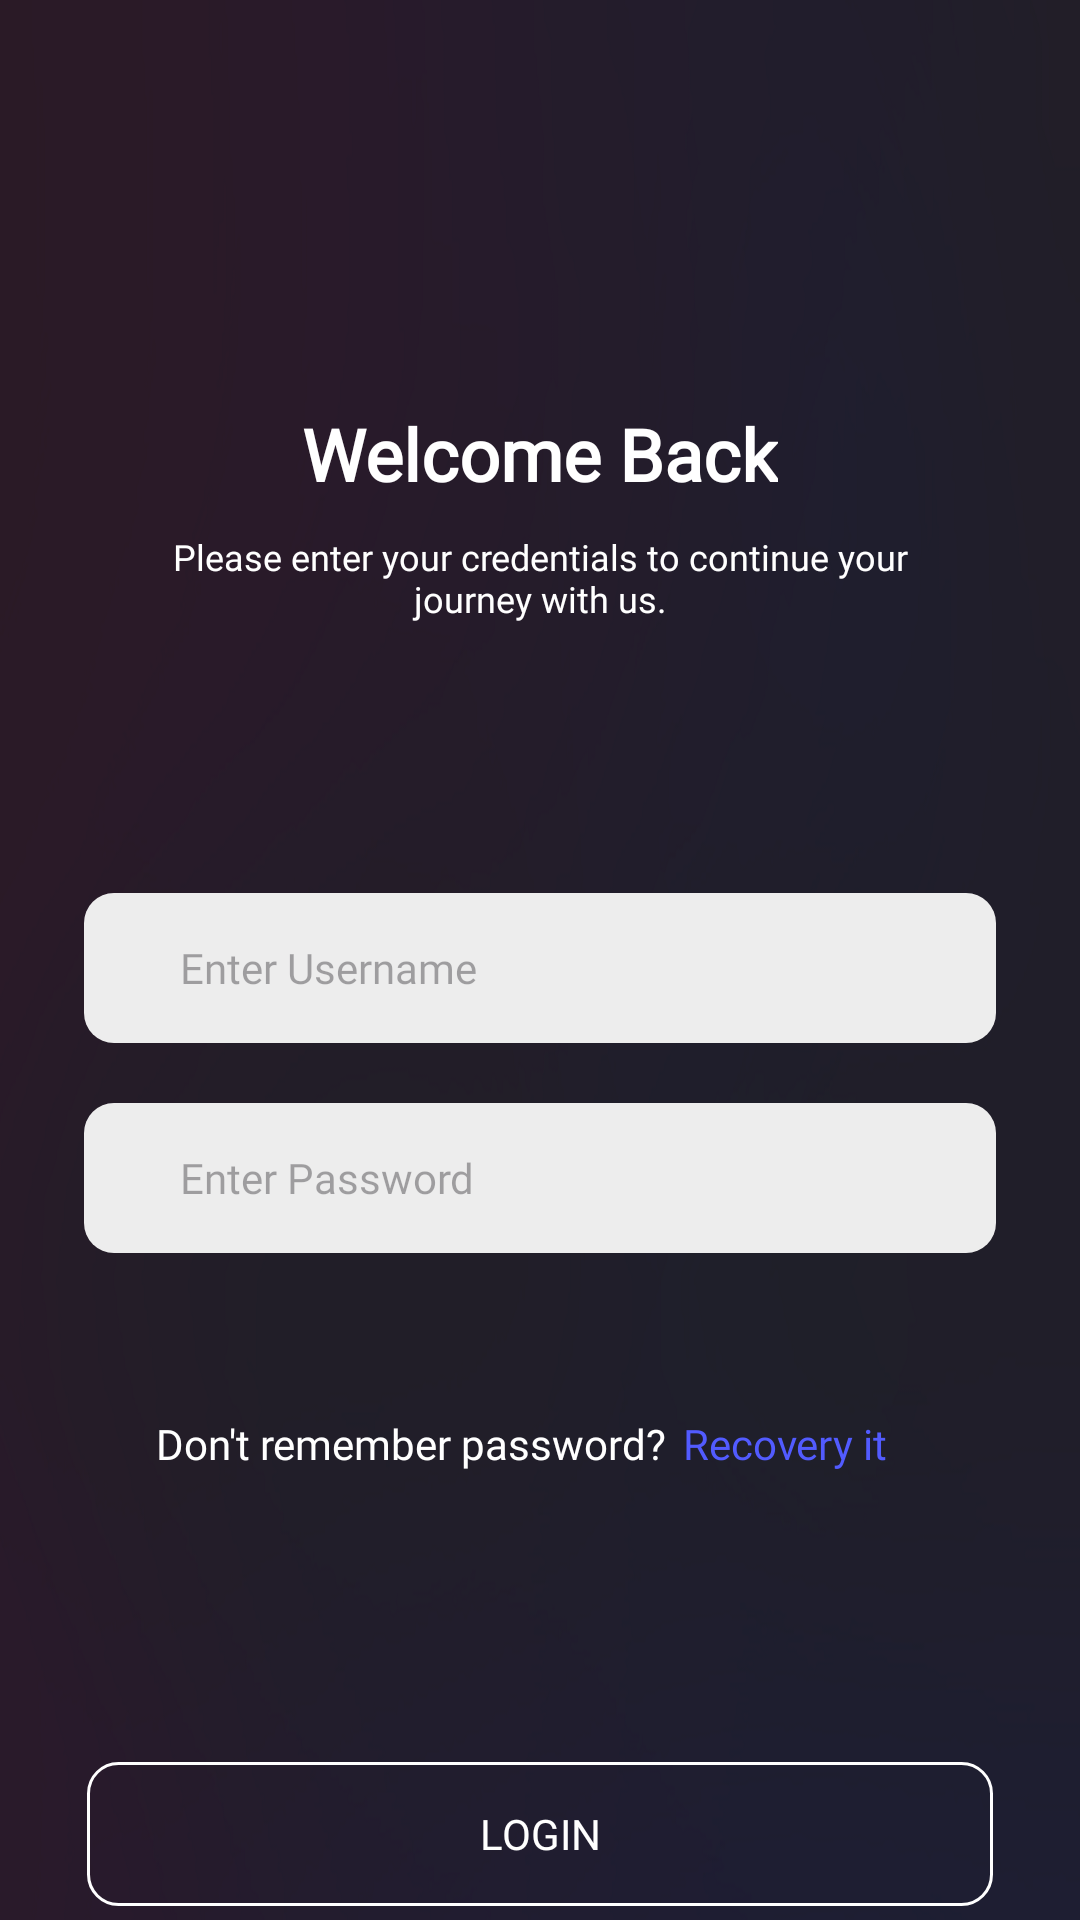

Produce the Android XML layout that renders to this screen, including the resource entries it uses.
<!-- AndroidManifest.xml: application theme Theme.TravelAppKreta -->
<!-- res/layout/activity_login.xml -->
<?xml version="1.0" encoding="utf-8"?>
<RelativeLayout xmlns:android="http://schemas.android.com/apk/res/android"
    xmlns:app="http://schemas.android.com/apk/res-auto"
    xmlns:tools="http://schemas.android.com/tools"
    android:layout_width="match_parent"
    android:layout_height="match_parent"
    android:background="@drawable/background"
    tools:context=".MainActivity">

    <TextView
        android:id="@+id/Login"
        android:layout_width="wrap_content"
        android:layout_height="wrap_content"
        android:text="Welcome Back"
        android:layout_centerHorizontal="true"
        android:layout_centerVertical="true"
        android:layout_alignParentTop="true"
        android:layout_marginTop="135dp"
        android:textSize="24sp"
        android:fontFamily="@font/poppinsbold"
        android:textColor="@color/title"
        android:textStyle="bold"/>

    <TextView
        android:id="@+id/BawahLogin"
        android:layout_width="wrap_content"
        android:layout_height="wrap_content"
        android:text="Please enter your credentials to continue your journey with us."
        android:layout_centerHorizontal="true"
        android:layout_centerVertical="true"
        android:layout_marginStart="38dp"
        android:layout_marginEnd="38dp"
        android:layout_below="@+id/Login"
        android:layout_marginTop="10dp"
        android:textSize="12sp"
        android:gravity="center"
        android:fontFamily="@font/poppinsmedium"
        android:textColor="@color/title"/>

    <LinearLayout
        android:id="@+id/linear"
        android:layout_width="match_parent"
        android:layout_height="wrap_content"
        android:orientation="vertical"
        android:layout_below="@+id/BawahLogin">

        <EditText
            android:id="@+id/etUsername"
            android:layout_width="match_parent"
            android:layout_height="50dp"
            android:hint="Enter Username"
            android:fontFamily="@font/poppinsregular"
            android:textSize="14sp"
            android:layout_marginTop="90dp"
            android:layout_marginStart="28dp"
            android:layout_marginEnd="28dp"
            android:background="@drawable/button_shape"
            android:paddingLeft="32dp"
            />

        <EditText
            android:id="@+id/etPassword"
            android:layout_width="match_parent"
            android:layout_height="50dp"
            android:hint="Enter Password"
            android:textSize="14sp"
            android:layout_below="@+id/etUsername"
            android:fontFamily="@font/poppinsregular"
            android:layout_marginTop="20dp"
            android:layout_marginStart="28dp"
            android:layout_marginEnd="28dp"
            android:inputType="textPassword"
            android:paddingLeft="32dp"
            android:background="@drawable/button_shape"/>
    </LinearLayout>

    <LinearLayout
        android:id="@+id/linear2"
        android:layout_width="match_parent"
        android:layout_height="wrap_content"
        android:orientation="horizontal"
        android:layout_marginTop="40dp"
        android:layout_below="@+id/linear"
        android:layout_centerHorizontal="true"
        android:layout_centerVertical="true"
        android:layout_marginStart="52dp"
        android:layout_marginEnd="52dp">

        <TextView
            android:id="@+id/tvcheck"
            android:layout_width="wrap_content"
            android:layout_height="wrap_content"
            android:text="Don't remember password?"
            android:textSize="14sp"
            android:fontFamily="@font/poppinsregular"
            android:textColor="@color/title"
            android:layout_marginTop="14dp"/>

        <TextView
            android:id="@+id/tvForgetPassword"
            android:layout_width="wrap_content"
            android:layout_height="wrap_content"
            android:gravity="center_horizontal"
            android:text="Recovery it"
            android:layout_marginStart="5dp"
            android:textSize="14sp"
            android:fontFamily="@font/poppinsregular"
            android:textColor="@color/primary"
            android:layout_marginTop="14dp"/>
    </LinearLayout>

    <androidx.appcompat.widget.AppCompatButton
        android:id="@+id/btnLogin"
        android:layout_width="match_parent"
        android:layout_height="wrap_content"
        android:text="Login"
        android:fontFamily="@font/poppinsbold"
        android:layout_below="@+id/Login"
        android:layout_marginTop="420dp"
        android:layout_marginStart="29dp"
        android:layout_marginEnd="29dp"
        android:background="@drawable/button_shape_v2"
        android:textColor="@color/title"

        />

    <LinearLayout
        android:layout_width="match_parent"
        android:layout_height="wrap_content"
        android:orientation="horizontal"
        android:layout_below="@id/btnLogin"
        android:layout_marginTop="20dp"
        android:gravity="center_horizontal">


        <TextView
            android:id="@+id/tvNotHave"
            android:layout_width="wrap_content"
            android:layout_height="wrap_content"
            android:text="Not Have an Account?"
            android:textSize="12sp"
            android:fontFamily="@font/poppinsregular"
            android:layout_below="@+id/btnLogin"
            android:layout_centerHorizontal="true"
            android:textColor="@color/title"
            />

        <TextView
            android:id="@+id/tvRegister"
            android:layout_width="wrap_content"
            android:layout_height="wrap_content"
            android:text=" Register"
            android:textSize="12sp"
            android:fontFamily="@font/poppinsregular"
            android:layout_below="@+id/btnLogin"
            android:layout_centerHorizontal="true"
            android:textColor="@color/primary"
            android:clickable="true"
            android:onClick="goToRegisterActivity"/>

    </LinearLayout>

</RelativeLayout>
<!-- resources referenced by this layout -->
<resources>
  <color name="primary">#525BFF</color>
  <color name="title">#FFFFFF</color>
  <!-- drawable background: png bitmap (drawable, 93331 bytes) -->
  <!-- drawable button_shape (drawable) -->
  <?xml version="1.0" encoding="utf-8"?>
  <shape xmlns:android="http://schemas.android.com/apk/res/android">
      <solid android:color="@color/abu"/>
      <corners android:radius="10dp"/>
  </shape>
  <!-- drawable button_shape_v2 (drawable) -->
  <?xml version="1.0" encoding="utf-8"?>
  <layer-list xmlns:android="http://schemas.android.com/apk/res/android">
      
      <item>
          <shape android:shape="rectangle">
              <solid android:color="@android:color/transparent" />
              <corners android:radius="10dp" />
          </shape>
      </item>
  
      
      <item>
          <shape android:shape="rectangle">
              <solid android:color="@android:color/transparent" />
              <stroke
                  android:width="1dp"
                  android:color="@color/title" />
              <corners android:radius="10dp" />
          </shape>
      </item>
  </layer-list>
  <style name="Theme.TravelAppKreta" parent="Base.Theme.TravelAppKreta" />
  <color name="abu">#EDEDED</color>
  <style name="Base.Theme.TravelAppKreta" parent="Theme.Material3.DayNight.NoActionBar">
          
          
      </style>
</resources>
